Run: headless pygame with SDL's dummy video driver; simulated clock (each Clock.tick advances the game by its frame time, no real sleeping); random seed 0; keys injected as events and as key.get_pressed() state; no mouse input.
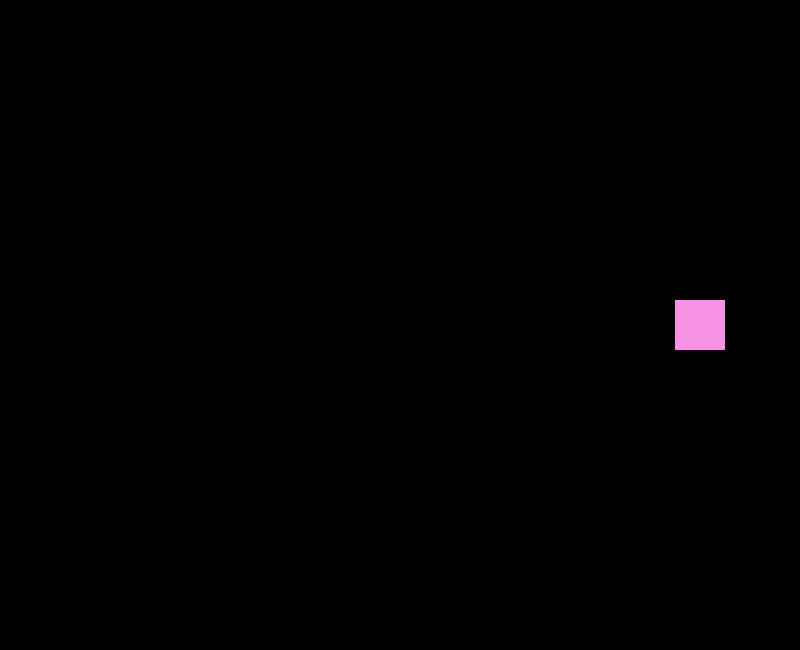
Frame 1 of 4 · flips 1–60 · no input
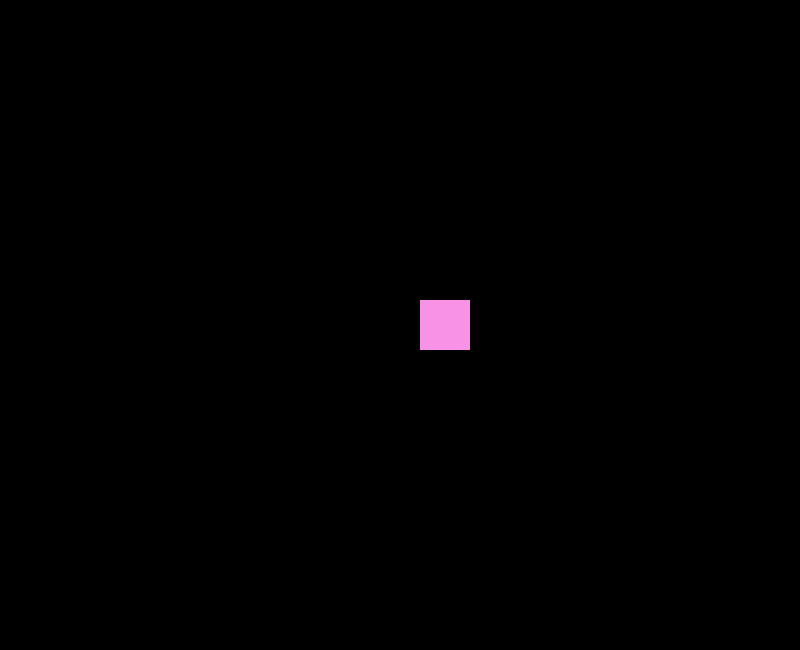
Frame 2 of 4 · flips 61–180 · tapped SPACE, RETURN · held RIGHT (→), D
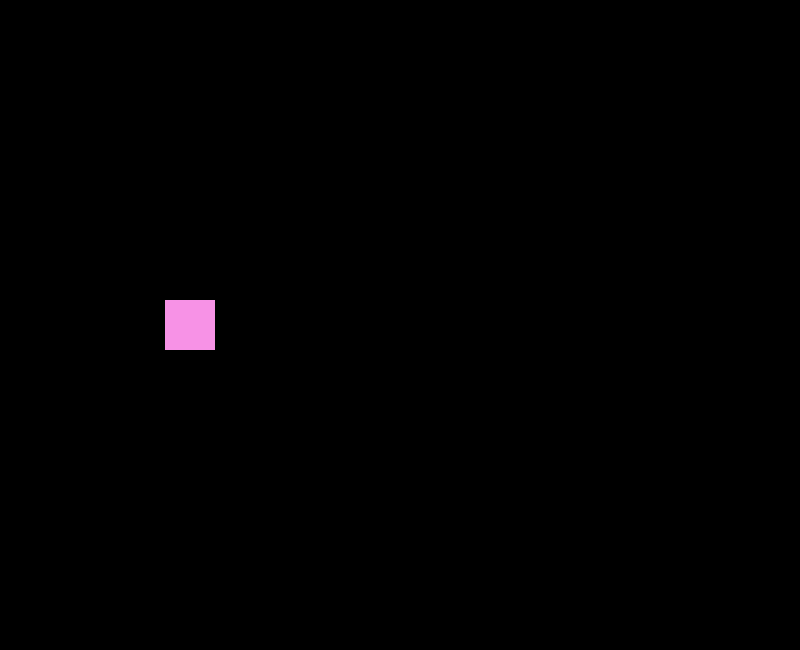
Frame 3 of 4 · flips 181–300 · held DOWN (↓), S
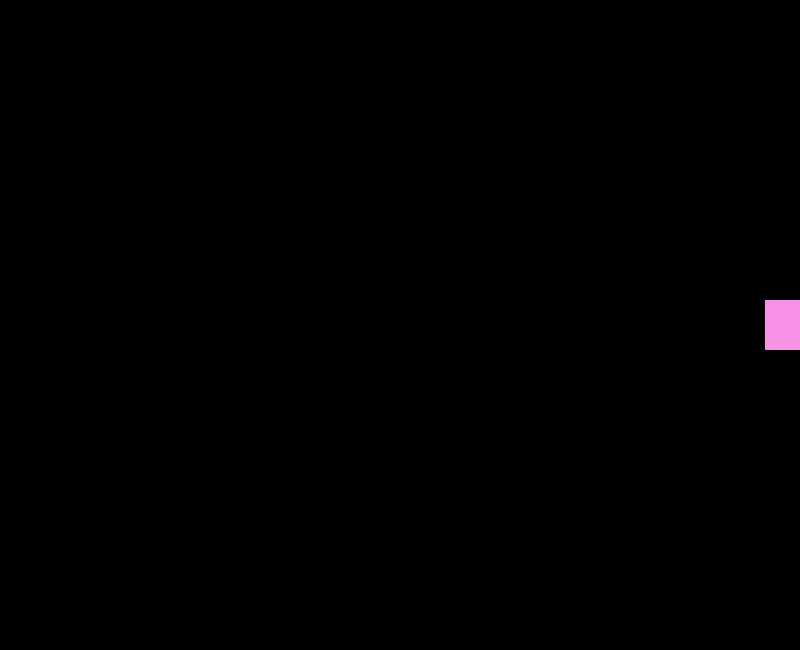
Frame 4 of 4 · flips 301–420 · held LEFT (←), A, UP (↑), W

The pygame program that drew these frames:

import pygame

WIDTH = 800
HEIGHT = 650
FPS = 30

# зададим цвета
BLACK = (0, 0, 0)
WHITE = (255, 255, 255)
RED = (255, 0, 0)
GREEN = (0, 255, 0)
PINK = (247, 146, 230)

class Player(pygame.sprite.Sprite):
    def __init__(self):
        pygame.sprite.Sprite.__init__(self)
        self.image = pygame.Surface((50, 50))
        self.image.fill(PINK)
        self.rect = self.image.get_rect()
        self.rect.center = (WIDTH / 2, HEIGHT / 2)

    # def update(self, *args: Any, **kwargs: Any) -> None:
    def update(self):
        self.rect.x +=5
        if self.rect.left > WIDTH:
            self.rect.right = 0

# создаем игру и окно
pygame.init()
screen = pygame.display.set_mode((WIDTH, HEIGHT))
pygame.display.set_caption('My Game')
clock = pygame.time.Clock()
all_sprite = pygame.sprite.Group()
player = Player()
all_sprite.add(player)

run = True
while run:
    clock.tick(FPS)
    for event in pygame.event.get():
        if event.type == pygame.QUIT:
            run = False


    # обновление
    all_sprite.update()

    # рендеринг
    screen.fill(BLACK)
    all_sprite.draw(screen)

    # переворачиваем экран
    pygame.display.flip()

pygame.quit()
